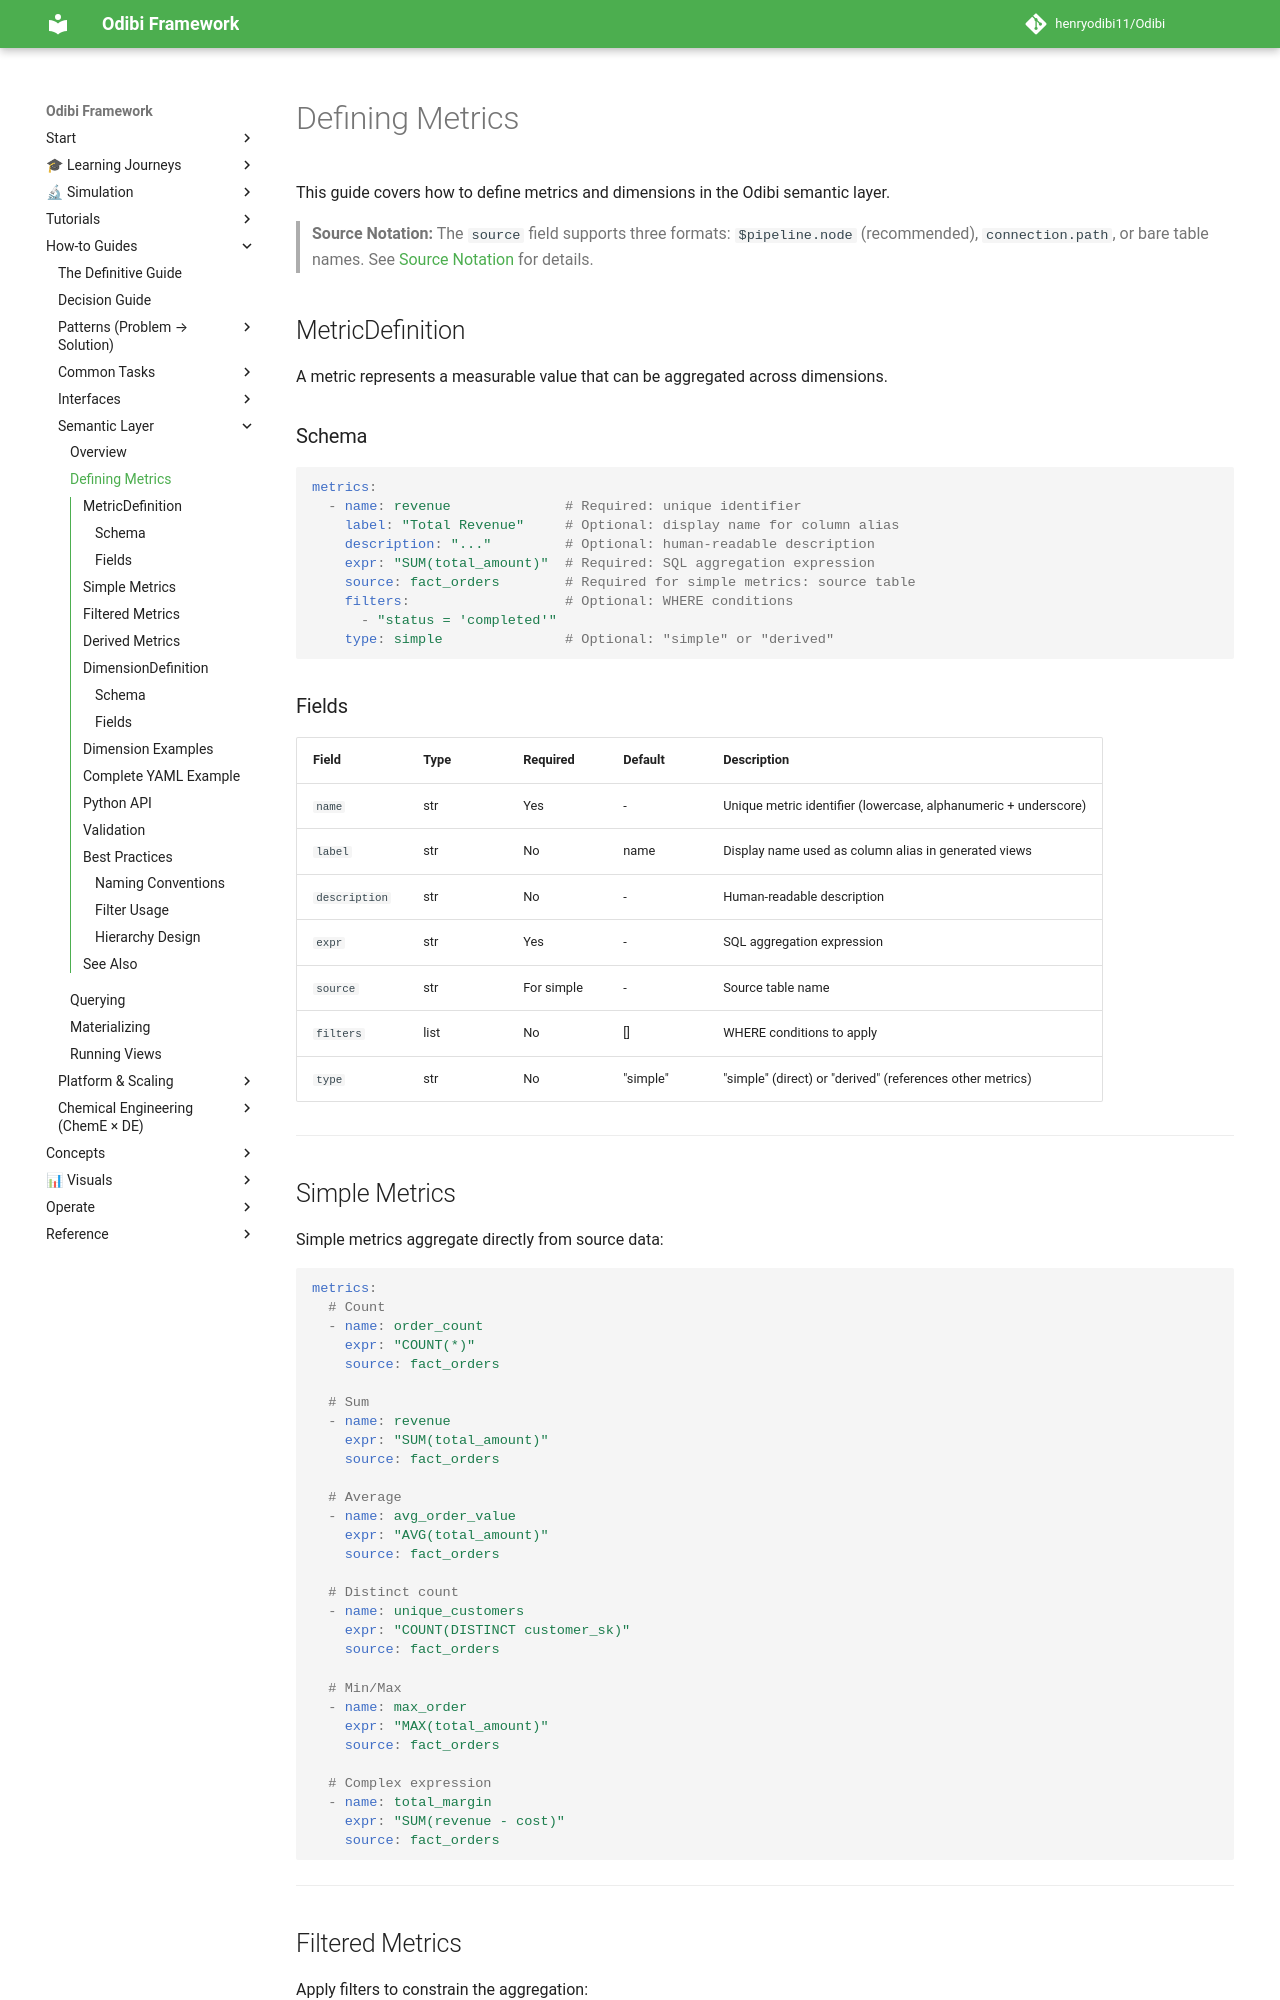

repository: henryodibi11/Odibi · page: semantics/metrics/index.html · generator: mkdocs

# Defining Metrics

This guide covers how to define metrics and dimensions in the Odibi semantic layer.

> **Source Notation:** The `source` field supports three formats: `$pipeline.node` (recommended), `connection.path`, or bare table names. See [Source Notation](../tutorials/dimensional_modeling/08_defining_metrics.md#source-notation) for details.

## MetricDefinition

A metric represents a measurable value that can be aggregated across dimensions.

### Schema

```yaml
metrics:
  - name: revenue              # Required: unique identifier
    label: "Total Revenue"     # Optional: display name for column alias
    description: "..."         # Optional: human-readable description
    expr: "SUM(total_amount)"  # Required: SQL aggregation expression
    source: fact_orders        # Required for simple metrics: source table
    filters:                   # Optional: WHERE conditions
      - "status = 'completed'"
    type: simple               # Optional: "simple" or "derived"
```

### Fields

| Field | Type | Required | Default | Description |
|-------|------|----------|---------|-------------|
| `name` | str | Yes | - | Unique metric identifier (lowercase, alphanumeric + underscore) |
| `label` | str | No | name | Display name used as column alias in generated views |
| `description` | str | No | - | Human-readable description |
| `expr` | str | Yes | - | SQL aggregation expression |
| `source` | str | For simple | - | Source table name |
| `filters` | list | No | [] | WHERE conditions to apply |
| `type` | str | No | "simple" | "simple" (direct) or "derived" (references other metrics) |

---
